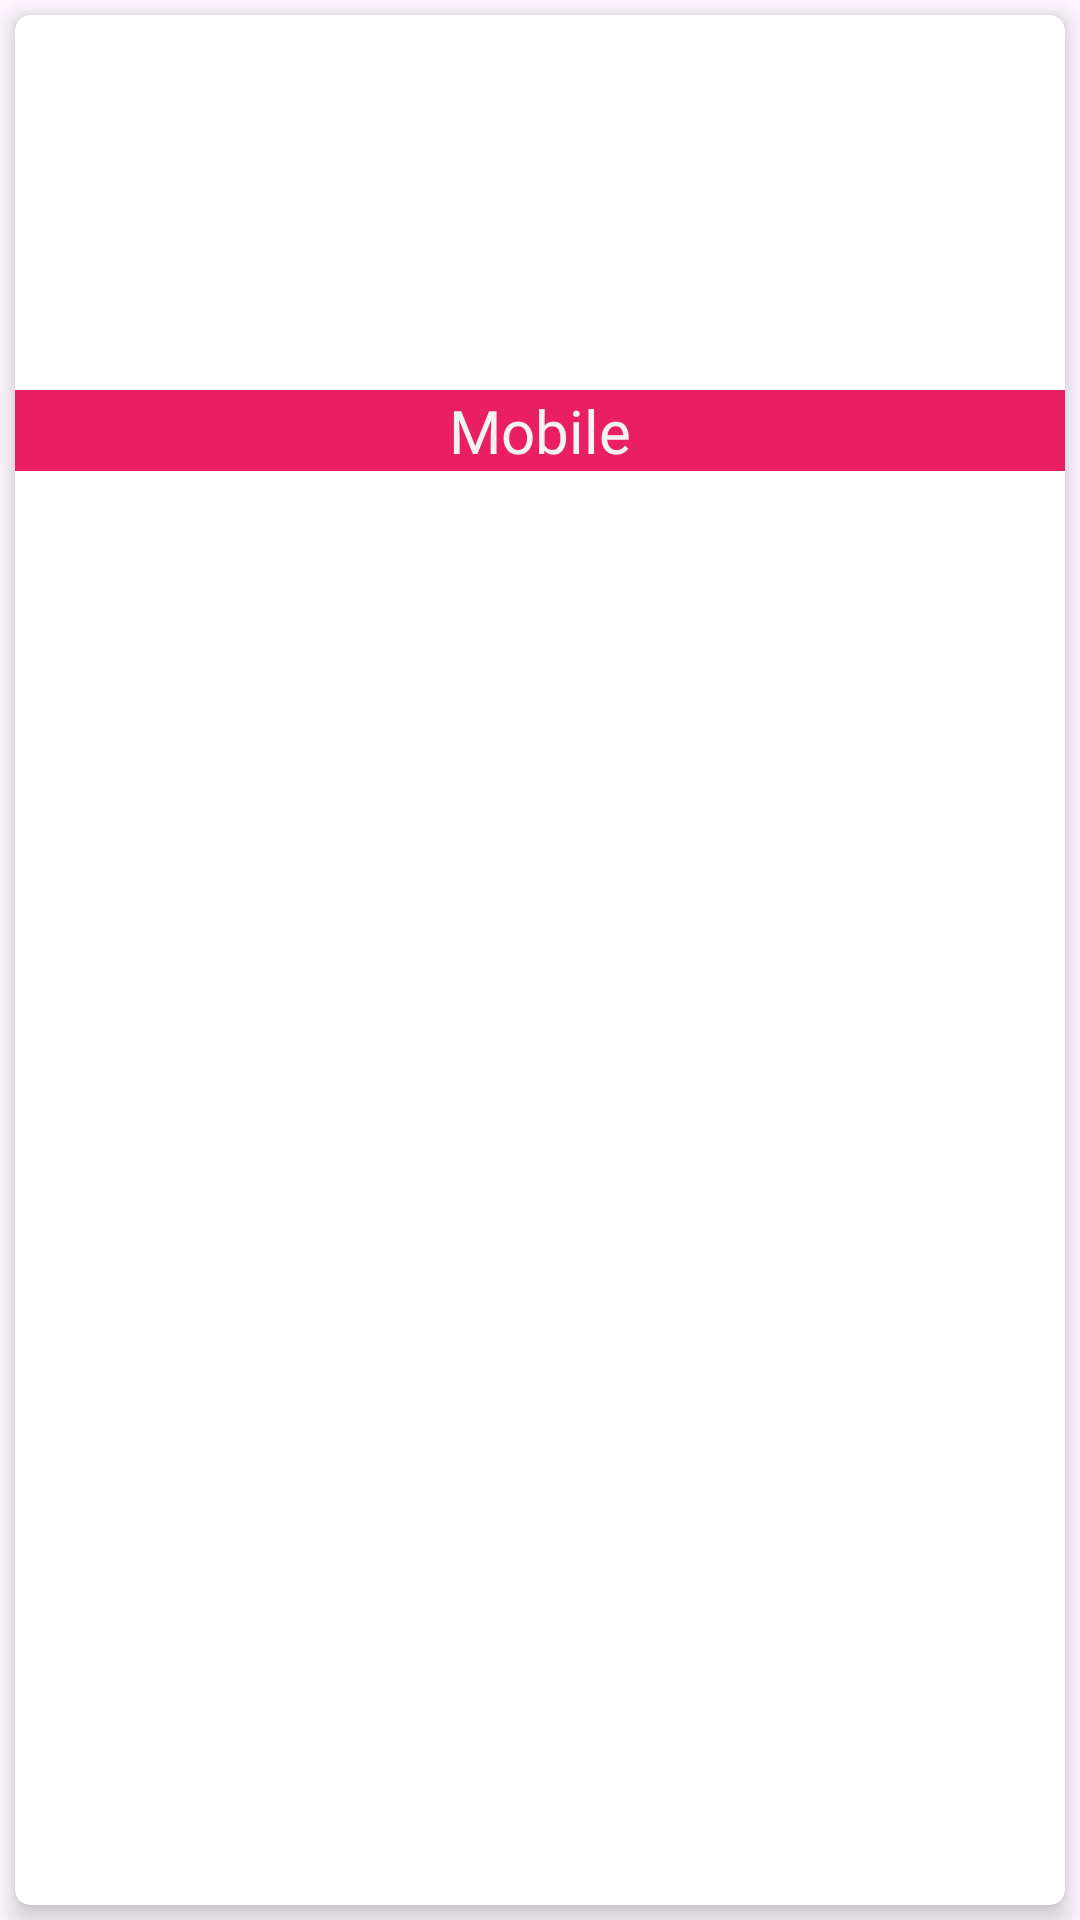

The Android layout XML behind this screen, and the referenced resources:
<!-- AndroidManifest.xml: application theme Theme.CollegeProject -->
<!-- res/layout/sample_recyclarview.xml -->
<?xml version="1.0" encoding="utf-8"?>
<LinearLayout xmlns:android="http://schemas.android.com/apk/res/android"
    xmlns:app="http://schemas.android.com/apk/res-auto"
    android:orientation="vertical"
    android:layout_width="match_parent"
    android:layout_height="165dp">

    <androidx.cardview.widget.CardView
        android:layout_width="match_parent"
        android:layout_height="match_parent"
        android:layout_margin="5dp"
        app:cardCornerRadius="5dp"
        app:cardElevation="5dp">

        <LinearLayout
            android:layout_width="match_parent"
            android:layout_height="match_parent"
            android:orientation="vertical">

            <ImageView
                android:id="@+id/imageView"
                android:layout_width="match_parent"
                android:layout_height="120dp"
                android:scaleType="centerCrop"
                app:srcCompat="@drawable/pho" />

            <TextView
                android:id="@+id/textView"
                android:layout_width="match_parent"
                android:layout_height="wrap_content"
                android:layout_marginTop="5dp"
                android:background="@color/pinkish"
                android:fontFamily="@font/crete_round"
                android:gravity="center"
                android:text="Mobile"
                android:textColor="#F4F3F3"
                android:textSize="20sp" />
        </LinearLayout>

    </androidx.cardview.widget.CardView>
</LinearLayout>
<!-- resources referenced by this layout -->
<resources>
  <color name="pinkish">#E91E63</color>
  <style name="Theme.CollegeProject" parent="Base.Theme.CollegeProject" />
  <style name="Base.Theme.CollegeProject" parent="Theme.Material3.DayNight.NoActionBar">
          
          
          
          
          <item name="colorPrimary">@color/lavender</item>
          <item name="colorPrimaryVariant">@color/lavender</item>
          <item name="colorOnPrimary">@color/white</item>
          
          <item name="colorSecondary">@color/teal_200</item>
          <item name="colorSecondaryVariant">@color/teal_700</item>
          <item name="colorOnSecondary">@color/black</item>
          
          <item name="android:statusBarColor">?attr/colorPrimaryVariant</item>
      </style>
  <color name="lavender">#8692f7</color>
  <color name="white">#FFFFFFFF</color>
  <color name="teal_200">#FF03DAC5</color>
  <color name="teal_700">#FF018786</color>
  <color name="black">#FF000000</color>
</resources>
